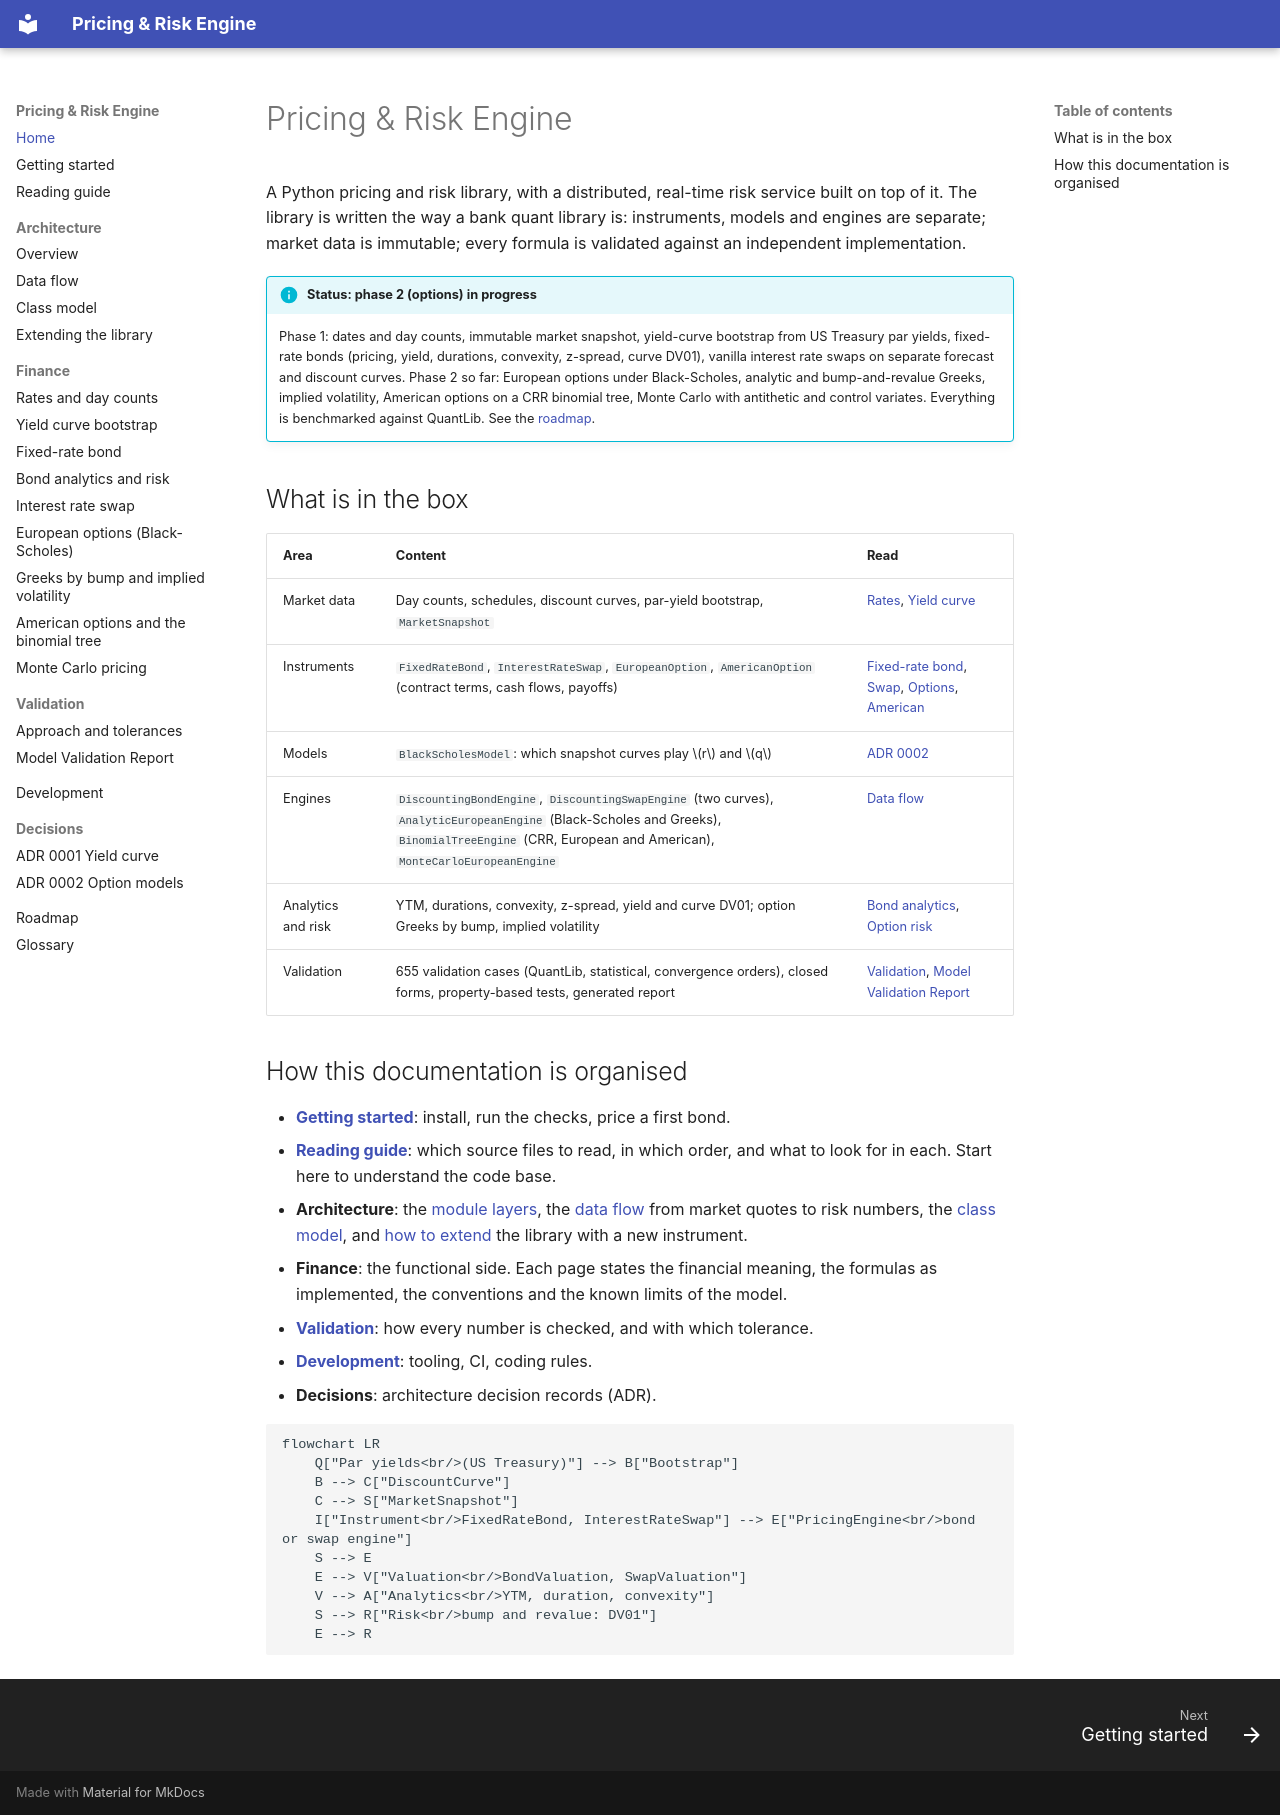

repository: Djewiet/pricing-risk-engine · page: index.html · generator: mkdocs

# Pricing & Risk Engine

A Python pricing and risk library, with a distributed, real-time risk service built on top
of it. The library is written the way a bank quant library is: instruments, models and
engines are separate; market data is immutable; every formula is validated against an
independent implementation.

!!! info "Status: phase 2 (options) in progress"
    Phase 1: dates and day counts, immutable market snapshot, yield-curve bootstrap from
    US Treasury par yields, fixed-rate bonds (pricing, yield, durations, convexity,
    z-spread, curve DV01), vanilla interest rate swaps on separate forecast and discount
    curves. Phase 2 so far: European options under Black-Scholes, analytic and bump-and-revalue
    Greeks, implied volatility, American options on a CRR binomial tree, Monte Carlo with
    antithetic and control variates.
    Everything is benchmarked against QuantLib. See the [roadmap](roadmap.md).

## What is in the box

| Area | Content | Read |
|---|---|---|
| Market data | Day counts, schedules, discount curves, par-yield bootstrap, `MarketSnapshot` | [Rates](finance/rates.md), [Yield curve](finance/yield-curve.md) |
| Instruments | `FixedRateBond`, `InterestRateSwap`, `EuropeanOption`, `AmericanOption` (contract terms, cash flows, payoffs) | [Fixed-rate bond](finance/fixed-rate-bond.md), [Swap](finance/interest-rate-swap.md), [Options](finance/black-scholes.md), [American](finance/american-options.md) |
| Models | `BlackScholesModel`: which snapshot curves play $r$ and $q$ | [ADR 0002](adr/0002-option-model-binding.md) |
| Engines | `DiscountingBondEngine`, `DiscountingSwapEngine` (two curves), `AnalyticEuropeanEngine` (Black-Scholes and Greeks), `BinomialTreeEngine` (CRR, European and American), `MonteCarloEuropeanEngine` | [Data flow](architecture/data-flow.md) |
| Analytics and risk | YTM, durations, convexity, z-spread, yield and curve DV01; option Greeks by bump, implied volatility | [Bond analytics](finance/bond-analytics.md), [Option risk](finance/option-risk.md) |
| Validation | 655 validation cases (QuantLib, statistical, convergence orders), closed forms, property-based tests, generated report | [Validation](validation.md), [Model Validation Report](validation-report/index.md) |

## How this documentation is organised

- **[Getting started](getting-started.md)**: install, run the checks, price a first bond.
- **[Reading guide](reading-guide.md)**: which source files to read, in which order, and
  what to look for in each. Start here to understand the code base.
- **Architecture**: the [module layers](architecture/index.md), the
  [data flow](architecture/data-flow.md) from market quotes to risk numbers, the
  [class model](architecture/class-model.md), and
  [how to extend](architecture/extending.md) the library with a new instrument.
- **Finance**: the functional side. Each page states the financial meaning, the formulas
  as implemented, the conventions and the known limits of the model.
- **[Validation](validation.md)**: how every number is checked, and with which tolerance.
- **[Development](development.md)**: tooling, CI, coding rules.
- **Decisions**: architecture decision records (ADR).

```mermaid
flowchart LR
    Q["Par yields<br/>(US Treasury)"] --> B["Bootstrap"]
    B --> C["DiscountCurve"]
    C --> S["MarketSnapshot"]
    I["Instrument<br/>FixedRateBond, InterestRateSwap"] --> E["PricingEngine<br/>bond or swap engine"]
    S --> E
    E --> V["Valuation<br/>BondValuation, SwapValuation"]
    V --> A["Analytics<br/>YTM, duration, convexity"]
    S --> R["Risk<br/>bump and revalue: DV01"]
    E --> R
```
